2-way image classification set "data" from GitHub (s4piru/Arduino-ODML); label vocabulary: bottle, can.

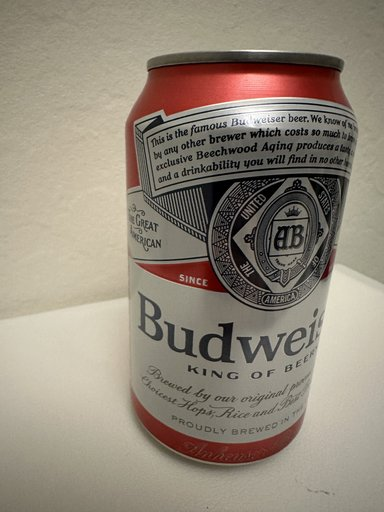
Label: can

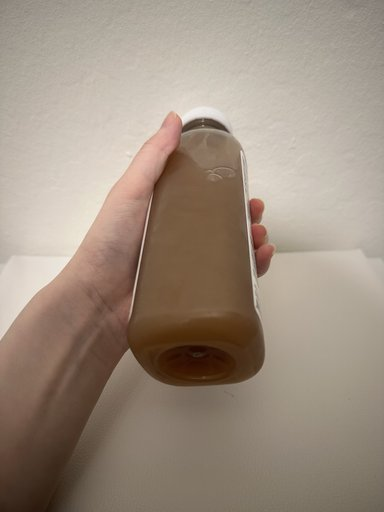
Label: bottle

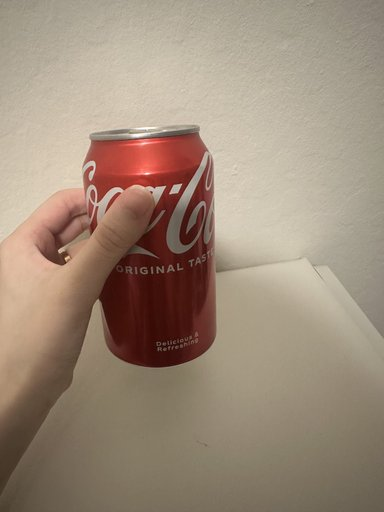
Label: can

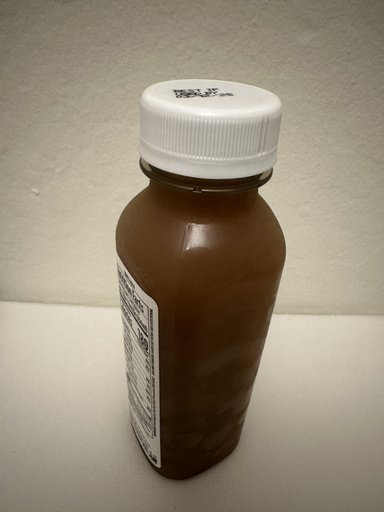
Label: bottle

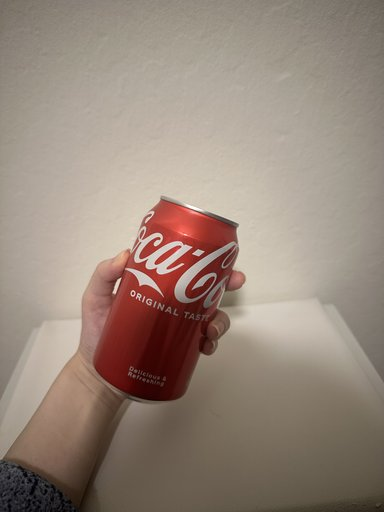
Label: can

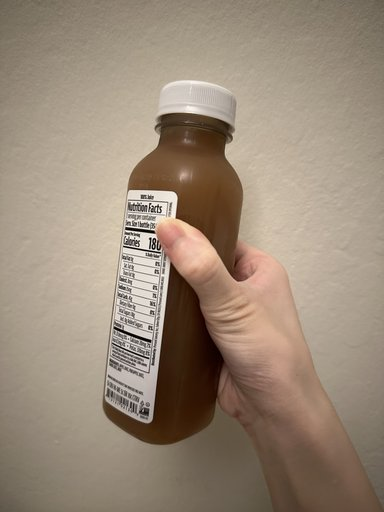
Label: bottle
